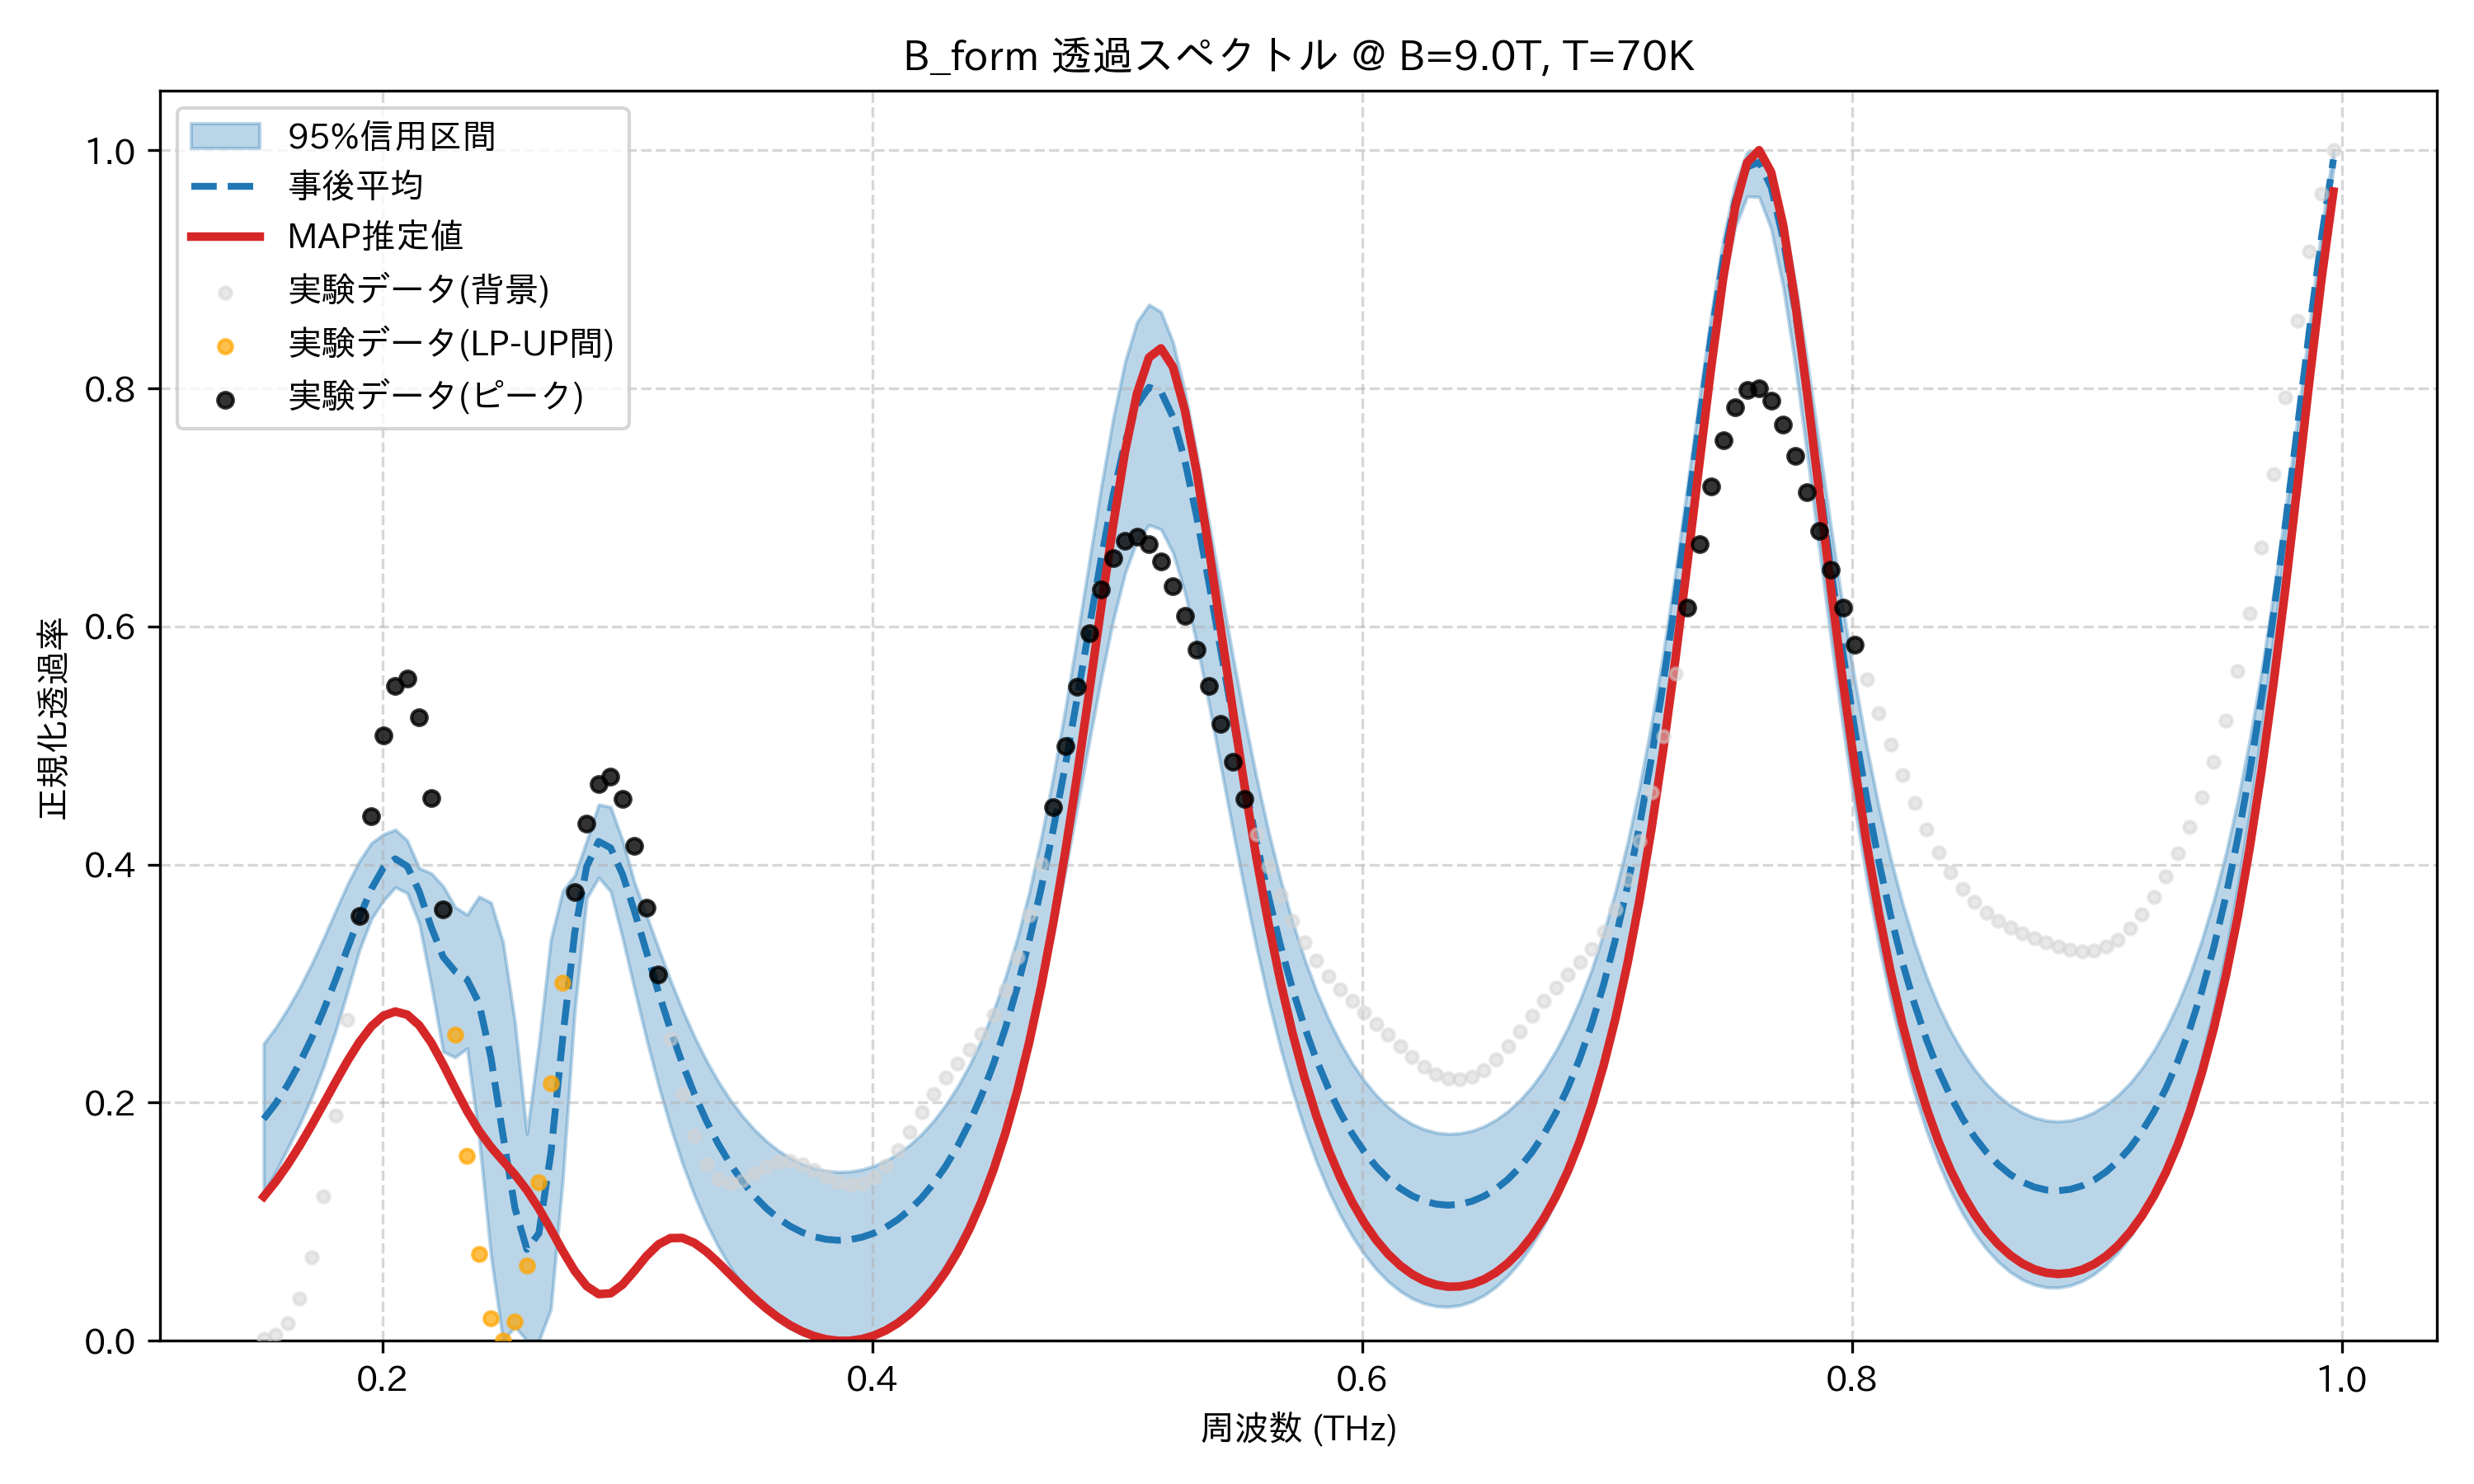

Data behind this chart, as committed beside it:
frequency_thz, mean_transmission, map_transmission, lower_95, upper_95, observed_normalized
0.1514, 0.1862, 0.1211, 0.1246, 0.2496, 0.001764
0.1563, 0.1993, 0.1336, 0.1416, 0.263, 0.005177
0.1612, 0.2149, 0.1479, 0.1615, 0.2787, 0.01498
0.1661, 0.2332, 0.1637, 0.1817, 0.2965, 0.03529
0.171, 0.254, 0.1809, 0.2042, 0.3163, 0.06993
0.1759, 0.2774, 0.1989, 0.2301, 0.3379, 0.1212
0.1808, 0.3028, 0.2172, 0.2599, 0.3608, 0.189
0.1856, 0.3295, 0.2349, 0.2933, 0.3834, 0.2699
0.1905, 0.3558, 0.251, 0.3282, 0.4029, 0.357
0.1954, 0.3795, 0.2641, 0.3543, 0.4181, 0.4404
0.2003, 0.3972, 0.273, 0.3696, 0.4254, 0.5085
0.2052, 0.4048, 0.2766, 0.3809, 0.4293, 0.5498
0.2101, 0.3986, 0.2739, 0.376, 0.4202, 0.5559
0.2149, 0.3774, 0.265, 0.3505, 0.397, 0.5236
0.2198, 0.3476, 0.2506, 0.2994, 0.3927, 0.4559
0.2247, 0.3224, 0.2322, 0.2429, 0.3819, 0.3623
0.2296, 0.3103, 0.2122, 0.2382, 0.3643, 0.257
0.2345, 0.3034, 0.193, 0.2457, 0.3578, 0.1556
0.2394, 0.2836, 0.1764, 0.1704, 0.3731, 0.07273
0.2443, 0.2377, 0.1627, 0.07108, 0.368, 0.01897
0.2491, 0.1728, 0.1511, 0.0, 0.3348, 0.0
0.254, 0.1115, 0.1396, 0.01192, 0.2675, 0.01614
0.2589, 0.07681, 0.1266, 0.0, 0.1739, 0.06309
0.2638, 0.09026, 0.1111, 0.0, 0.2492, 0.133
0.2687, 0.1572, 0.09356, 0.02646, 0.3374, 0.2159
0.2736, 0.2548, 0.07535, 0.1359, 0.378, 0.3007
0.2785, 0.3431, 0.05862, 0.2777, 0.3909, 0.3766
0.2833, 0.3984, 0.04585, 0.3718, 0.42, 0.4344
0.2882, 0.4195, 0.03923, 0.3891, 0.4504, 0.4678
0.2931, 0.414, 0.03988, 0.3774, 0.4483, 0.4742
0.298, 0.3916, 0.04722, 0.3382, 0.4203, 0.4551
0.3029, 0.3605, 0.05884, 0.2951, 0.3847, 0.4159
0.3078, 0.3264, 0.07121, 0.2533, 0.3574, 0.3639
0.3127, 0.2928, 0.08102, 0.2145, 0.3298, 0.3074
0.3175, 0.2613, 0.08625, 0.1797, 0.3029, 0.2534
0.3224, 0.2327, 0.08642, 0.149, 0.278, 0.2073
0.3273, 0.2072, 0.08223, 0.1221, 0.2555, 0.172
0.3322, 0.1848, 0.0749, 0.09889, 0.2354, 0.1484
0.3371, 0.1653, 0.06569, 0.07894, 0.2177, 0.1359
0.342, 0.1484, 0.05566, 0.0619, 0.2023, 0.1323
0.3468, 0.134, 0.04559, 0.04736, 0.189, 0.1349
0.3517, 0.1217, 0.03601, 0.03513, 0.1775, 0.1406
0.3566, 0.1115, 0.02729, 0.02501, 0.1679, 0.1464
0.3615, 0.103, 0.01962, 0.01682, 0.1599, 0.1504
0.3664, 0.09628, 0.01313, 0.01036, 0.1535, 0.1512
0.3713, 0.09113, 0.007897, 0.005516, 0.1485, 0.1487
0.3762, 0.08747, 0.003948, 0.00221, 0.145, 0.1439
0.381, 0.08525, 0.001309, 0.0003917, 0.1428, 0.1382
0.3859, 0.08443, 0.0, 0.0, 0.1418, 0.1333
0.3908, 0.08501, 4.554529877357761e-05, 0.0007801, 0.1422, 0.1308
0.3957, 0.08698, 0.001482, 0.002944, 0.1438, 0.132
0.4006, 0.0904, 0.004363, 0.006537, 0.1468, 0.1374
0.4055, 0.09532, 0.008759, 0.01162, 0.1512, 0.1471
0.4104, 0.1018, 0.01477, 0.01829, 0.1571, 0.1602
0.4152, 0.1101, 0.02251, 0.02666, 0.1645, 0.1756
0.4201, 0.1201, 0.03215, 0.03687, 0.1737, 0.1917
0.425, 0.1323, 0.04387, 0.0491, 0.1848, 0.2071
0.4299, 0.1466, 0.0579, 0.06358, 0.198, 0.2209
0.4348, 0.1635, 0.07454, 0.08056, 0.2135, 0.2332
0.4397, 0.1832, 0.0941, 0.1003, 0.2316, 0.2449
... 114 more rows
